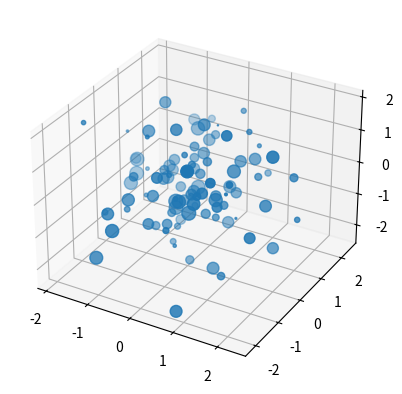

This chart was generated by the following Python code:
# Topic: Creating 3D Scatter Plots

import matplotlib.pyplot as plt
from mpl_toolkits.mplot3d import axes3d
import numpy as np


fig = plt.figure()
chart = fig.add_subplot(1, 1, 1, projection="3d")
x = np.random.randn(100)
y = np.random.randn(100)
z = np.random.randn(100)
size = 100*np.random.rand(100)
colors = np.random.rand(100)

chart.scatter(x, y, z, s=size)
# chart.scatter(x, y, z, s=size, c=colors, marker="^")
plt.show()
